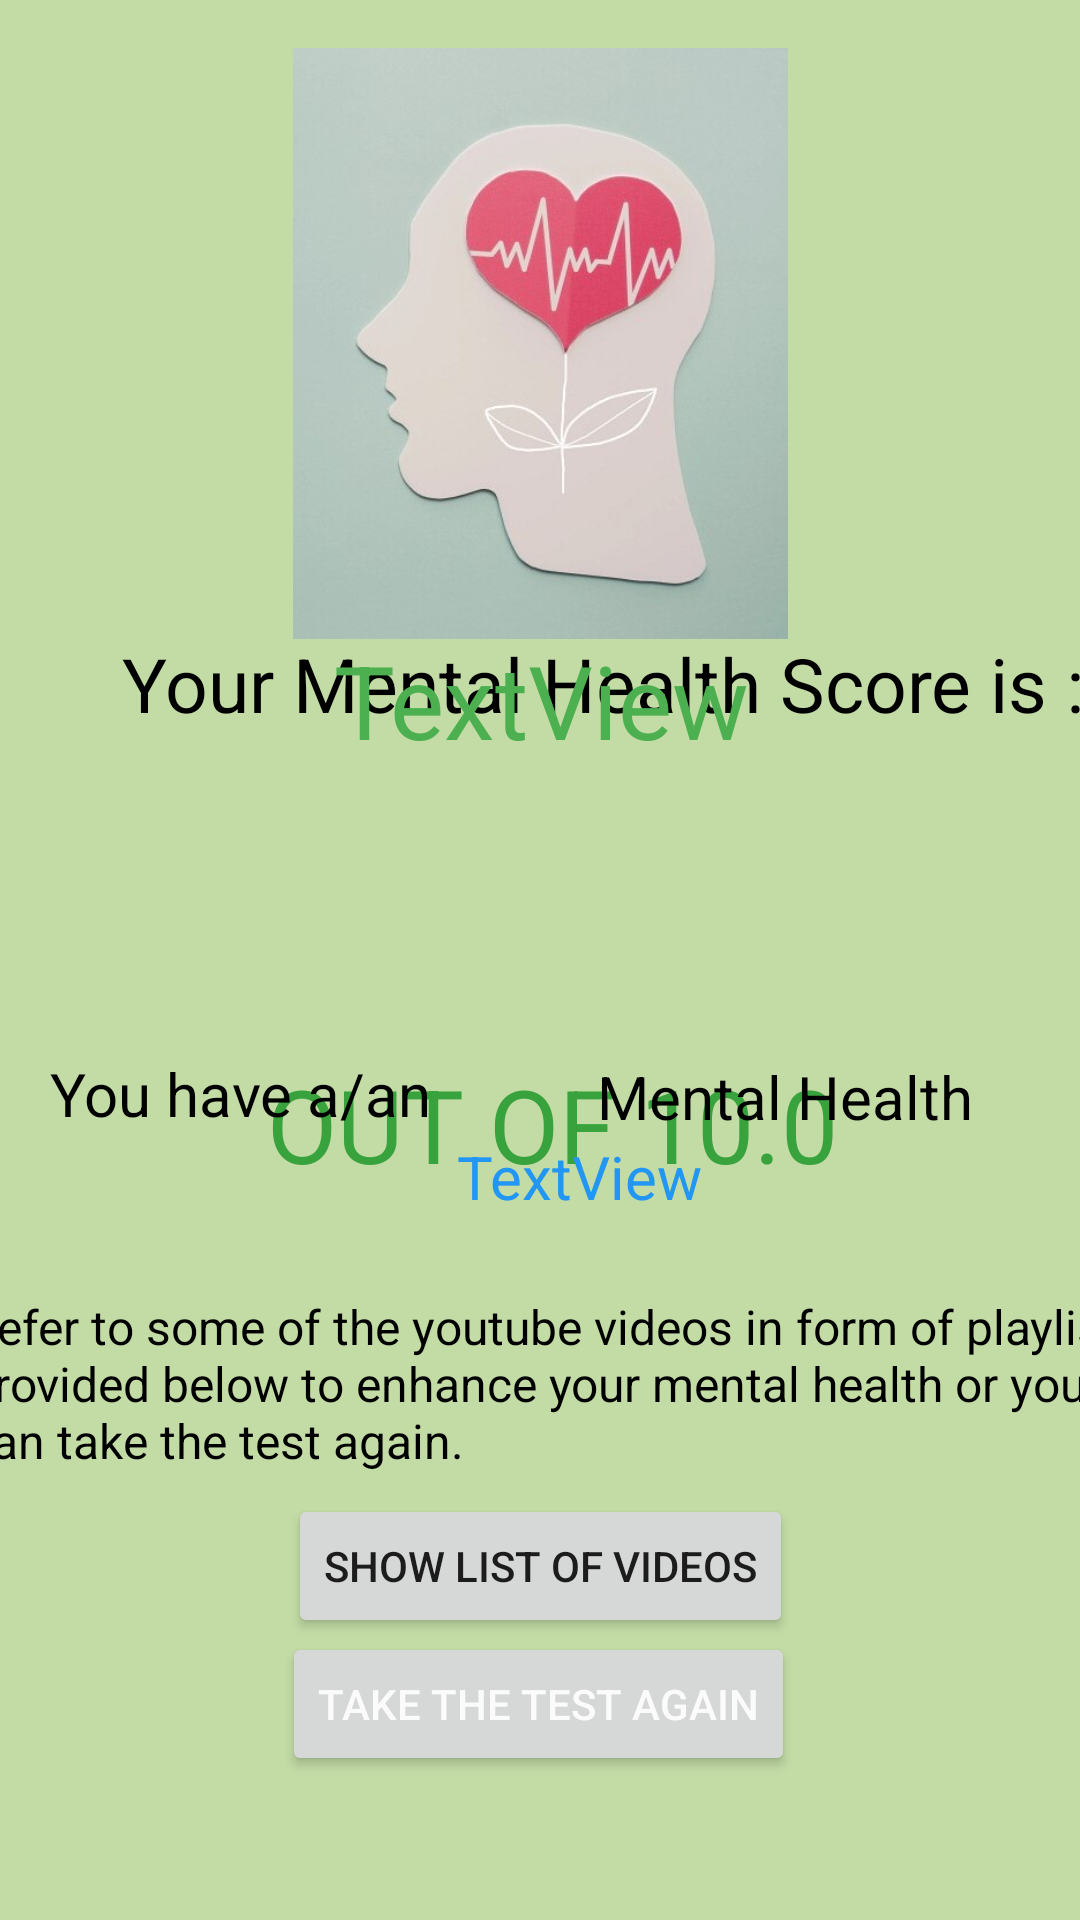

Here is an Android app screen rendered from its layout file. Give the layout XML and the strings, colors and styles it references.
<!-- AndroidManifest.xml: application theme Theme.Mental_Health_App2 -->
<!-- res/layout/activity_result_page.xml -->
<?xml version="1.0" encoding="utf-8"?>
<androidx.constraintlayout.widget.ConstraintLayout xmlns:android="http://schemas.android.com/apk/res/android"
    xmlns:app="http://schemas.android.com/apk/res-auto"
    xmlns:tools="http://schemas.android.com/tools"
    android:layout_width="match_parent"
    android:layout_height="match_parent"
    android:background="#C3DCA6"
    tools:context=".Result_page">

    <ImageView
        android:id="@+id/imageView2"
        android:layout_width="269dp"
        android:layout_height="197dp"
        android:layout_marginTop="16dp"
        app:layout_constraintEnd_toEndOf="parent"
        app:layout_constraintStart_toStartOf="parent"
        app:layout_constraintTop_toTopOf="parent"
        app:srcCompat="@drawable/bg4" />

    <TextView
        android:id="@+id/textView"
        android:layout_width="409dp"
        android:layout_height="wrap_content"
        android:text="Your Mental Health Score is :-"
        android:textAlignment="center"
        android:textColor="#000000"
        android:textSize="25sp"
        app:layout_constraintBottom_toBottomOf="parent"
        app:layout_constraintEnd_toEndOf="parent"
        app:layout_constraintHorizontal_bias="0.0"
        app:layout_constraintStart_toStartOf="parent"
        app:layout_constraintTop_toTopOf="parent"
        app:layout_constraintVertical_bias="0.348" />

    <TextView
        android:id="@+id/textView2"
        android:layout_width="wrap_content"
        android:layout_height="wrap_content"
        android:layout_marginTop="352dp"
        android:text="OUT OF 10.0"
        android:textColor="#38A33D"
        android:textSize="34sp"
        app:layout_constraintEnd_toEndOf="parent"
        app:layout_constraintHorizontal_bias="0.524"
        app:layout_constraintStart_toStartOf="parent"
        app:layout_constraintTop_toTopOf="parent" />

    <TextView
        android:id="@+id/textView5"
        android:layout_width="129dp"
        android:layout_height="37dp"
        android:layout_marginBottom="252dp"
        android:text="@string/ana"
        android:textColor="#000000"
        android:textSize="20sp"
        app:layout_constraintBottom_toBottomOf="parent"
        app:layout_constraintEnd_toEndOf="parent"
        app:layout_constraintHorizontal_bias="0.072"
        app:layout_constraintStart_toStartOf="parent" />

    <TextView
        android:id="@+id/textView7"
        android:layout_width="161dp"
        android:layout_height="36dp"
        android:layout_marginBottom="252dp"
        android:text="Mental Health"
        android:textColor="#000000"
        android:textSize="20sp"
        app:layout_constraintBottom_toBottomOf="parent"
        app:layout_constraintEnd_toEndOf="parent"
        app:layout_constraintHorizontal_bias="1.0"
        app:layout_constraintStart_toEndOf="@+id/rate" />

    <TextView
        android:id="@+id/rate"
        android:layout_width="95dp"
        android:layout_height="37dp"
        android:layout_marginTop="20dp"
        android:text="TextView"
        android:textAlignment="center"
        android:textColor="#2196F3"
        android:textSize="20sp"
        app:layout_constraintBottom_toBottomOf="parent"
        app:layout_constraintEnd_toEndOf="parent"
        app:layout_constraintHorizontal_bias="0.0"
        app:layout_constraintStart_toEndOf="@+id/textView5"
        app:layout_constraintTop_toTopOf="parent"
        app:layout_constraintVertical_bias="0.615" />

    <TextView
        android:id="@+id/score"
        android:layout_width="409dp"
        android:layout_height="wrap_content"
        android:layout_marginBottom="384dp"
        android:text="TextView"
        android:textAlignment="center"
        android:textColor="#4CAF50"
        android:textSize="34sp"
        app:layout_constraintBottom_toBottomOf="parent"
        app:layout_constraintEnd_toEndOf="parent"
        app:layout_constraintStart_toStartOf="parent" />

    <Button
        android:id="@+id/test_again"
        android:layout_width="wrap_content"
        android:layout_height="wrap_content"
        android:layout_marginBottom="48dp"
        android:color="@color/white"
        android:hapticFeedbackEnabled="false"
        android:text="TAKE THE TEST AGAIN"
        android:textColor="#FBFBFB"

        app:layout_constraintBottom_toBottomOf="parent"
        app:layout_constraintEnd_toEndOf="parent"
        app:layout_constraintHorizontal_bias="0.497"
        app:layout_constraintStart_toStartOf="parent"
        app:rippleColor="#C66565" />

    <Button
        android:id="@+id/videos"
        android:layout_width="wrap_content"
        android:layout_height="wrap_content"
        android:text="SHOW LIST OF VIDEOS"
        app:layout_constraintBottom_toBottomOf="parent"
        app:layout_constraintEnd_toEndOf="parent"
        app:layout_constraintStart_toStartOf="parent"
        app:layout_constraintTop_toTopOf="parent"
        app:layout_constraintVertical_bias="0.841" />

    <TextView
        android:id="@+id/textView8"
        android:layout_width="384dp"
        android:layout_height="67dp"
        android:text="Refer to some of the youtube videos in form of playlist provided below to enhance your mental health or you can take the test again."
        android:textColor="#000000"
        android:textSize="16sp"
        app:layout_constraintBottom_toBottomOf="parent"
        app:layout_constraintEnd_toEndOf="parent"
        app:layout_constraintHorizontal_bias="0.481"
        app:layout_constraintStart_toStartOf="parent"
        app:layout_constraintTop_toTopOf="parent"
        app:layout_constraintVertical_bias="0.753" />

</androidx.constraintlayout.widget.ConstraintLayout>
<!-- resources referenced by this layout -->
<resources>
  <!-- drawable bg4: jpg bitmap (drawable, 44976 bytes) -->
  <string name="ana">You have a/an</string>
  <style name="Theme.Mental_Health_App2" parent="Theme.MaterialComponents.DayNight.DarkActionBar">
          
          <item name="colorPrimary">@color/purple_500</item>
          <item name="colorPrimaryVariant">@color/purple_700</item>
          <item name="colorOnPrimary">@color/white</item>
          
          <item name="colorSecondary">@color/teal_200</item>
          <item name="colorSecondaryVariant">@color/teal_700</item>
          <item name="colorOnSecondary">@color/black</item>
          
          <item name="android:statusBarColor" tools:targetApi="l">?attr/colorPrimaryVariant</item>
          
      </style>
  <!-- not gathered from this repository: default colours our renderer supplied (Android Studio template values) -->
  <color name="purple_500">#FF6200EE</color>
  <color name="purple_700">#FF3700B3</color>
  <color name="teal_200">#FF03DAC5</color>
  <color name="teal_700">#FF018786</color>
  <color name="black">#FF000000</color>
  <color name="white">#FFFFFFFF</color>
</resources>
